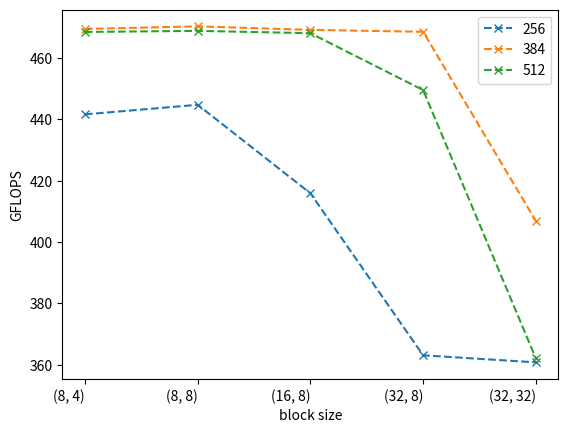

Write the Python code that produced this figure.
import matplotlib.pyplot as plt
import numpy as np

if __name__ == '__main__':
    x = list(range(5))
    y_256 = [441.591196, 444.711849, 415.873894, 363.057206, 360.759357]
    y_384 = [469.428652, 470.274611, 469.122651, 468.509651, 406.851275]
    y_512 = [468.452767, 468.810584, 468.049605, 449.508509, 362.065074]

    plt.figure()

    plt.xlabel('block size') 
    my_label = ['(8, 4)', '(8, 8)', '(16, 8)', '(32, 8)', '(32, 32)'] 
    plt.xticks(ticks=[0, 1, 2, 3, 4], labels=my_label, rotation=0, ha='right') 
    plt.ylabel('GFLOPS') 
    plt.plot(x, y_256, marker='x', linestyle='--') 
    plt.plot(x, y_384, marker='x', linestyle='--') 
    plt.plot(x, y_512, marker='x', linestyle='--') 
    plt.legend(['256', '384', '512']) 
    plt.savefig('plot.png') 
